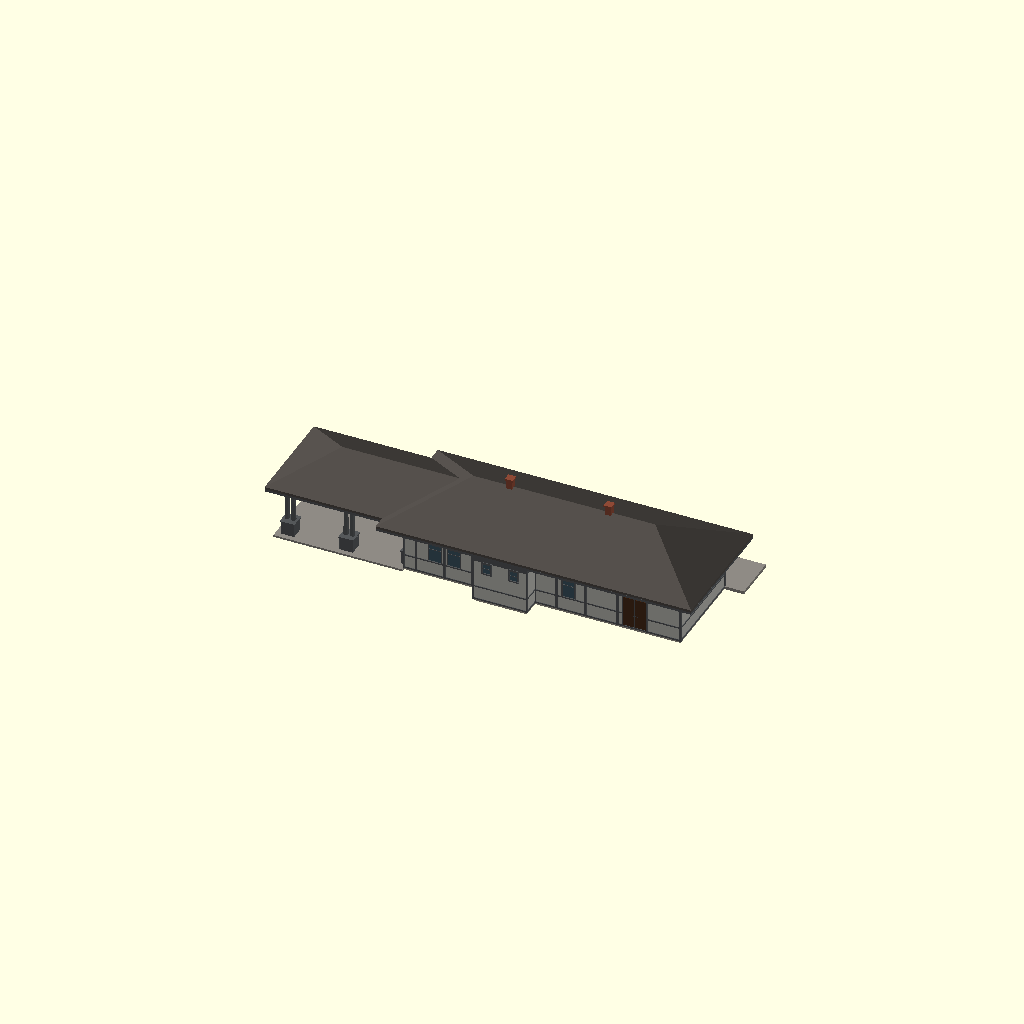
Cell 1: rendered with the file's own defaults.
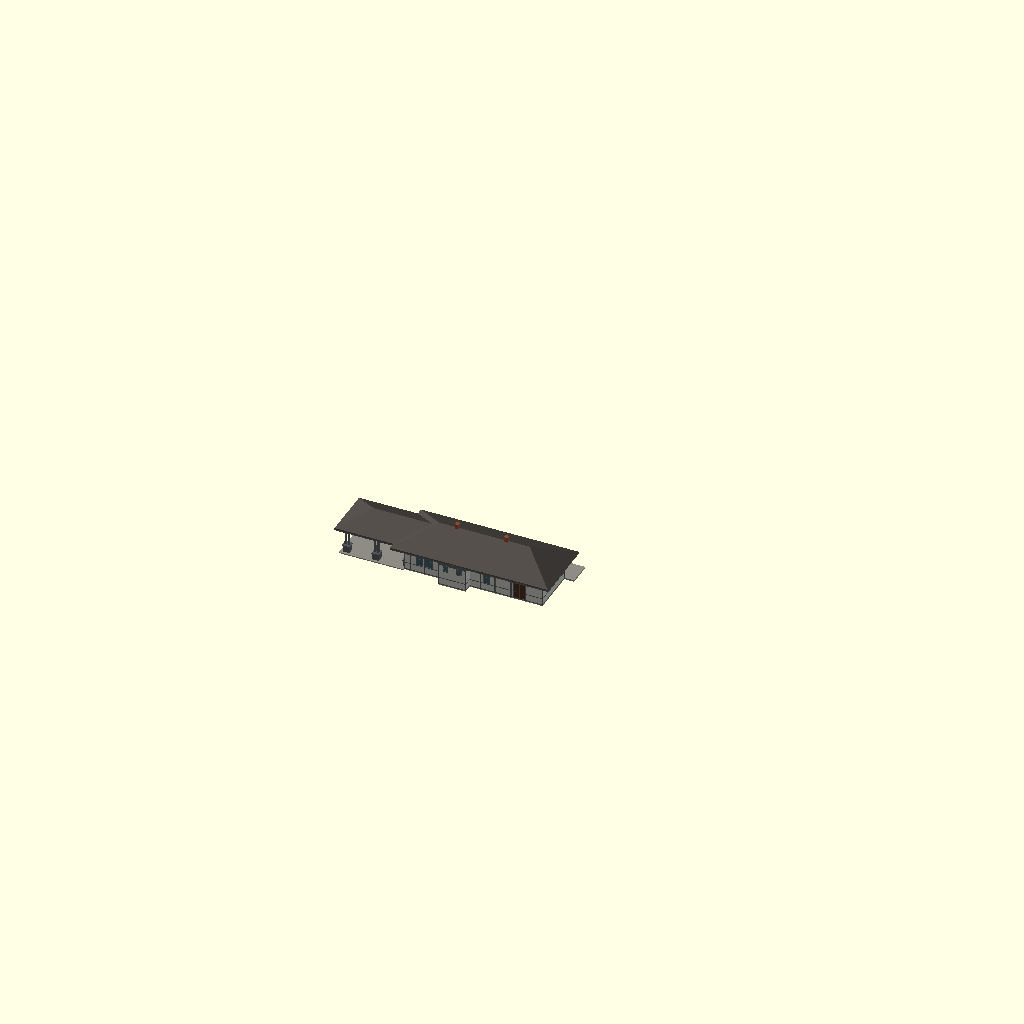
Cell 2: the same model with SCALE = 58.
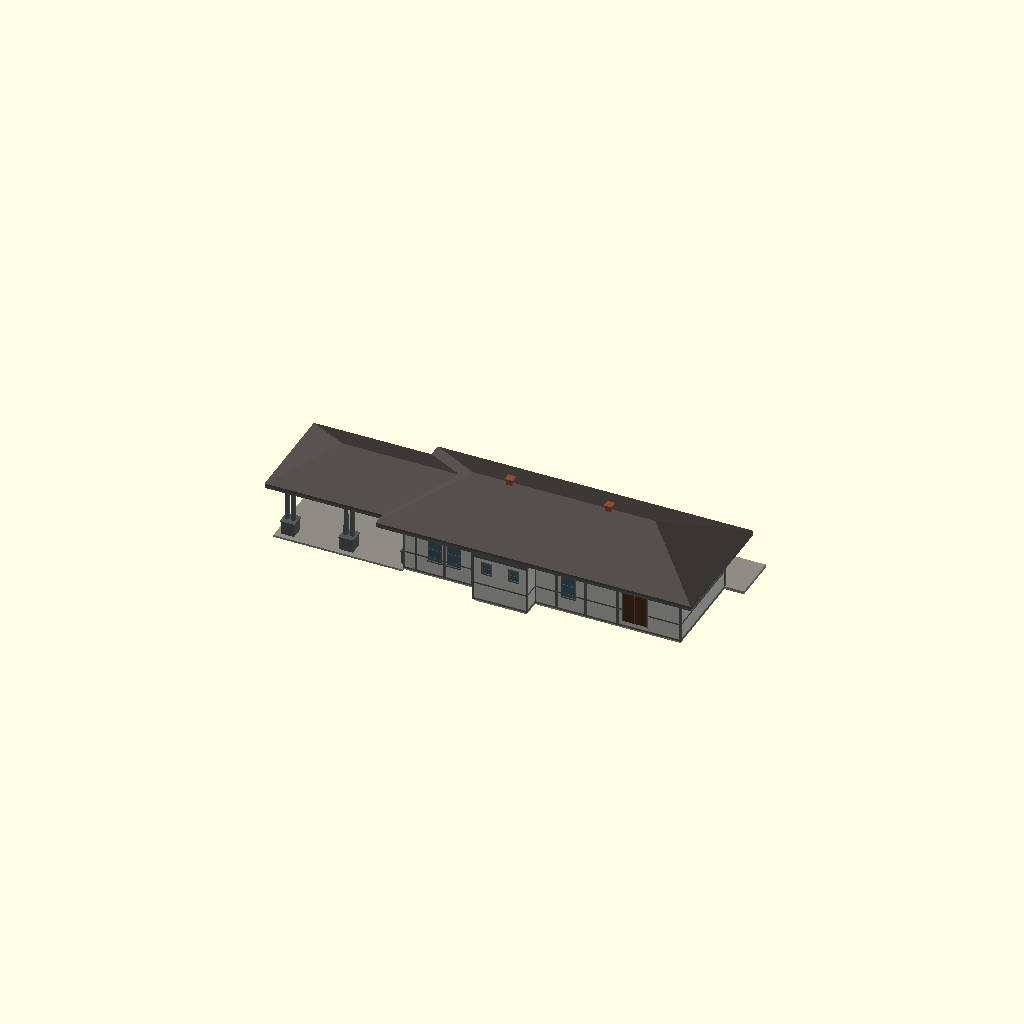
Cell 3: the same model with FLOOR = 2.
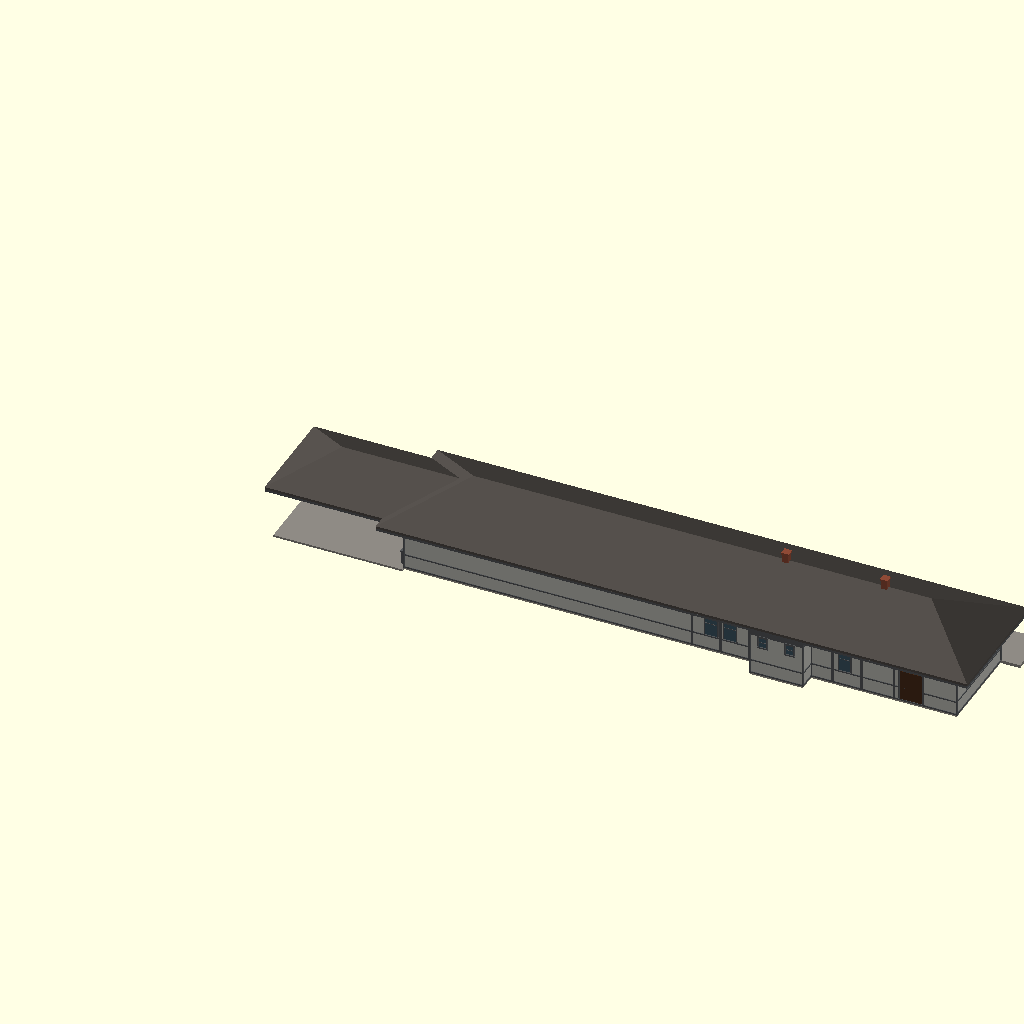
Cell 4: L = 141 (everything else at default).
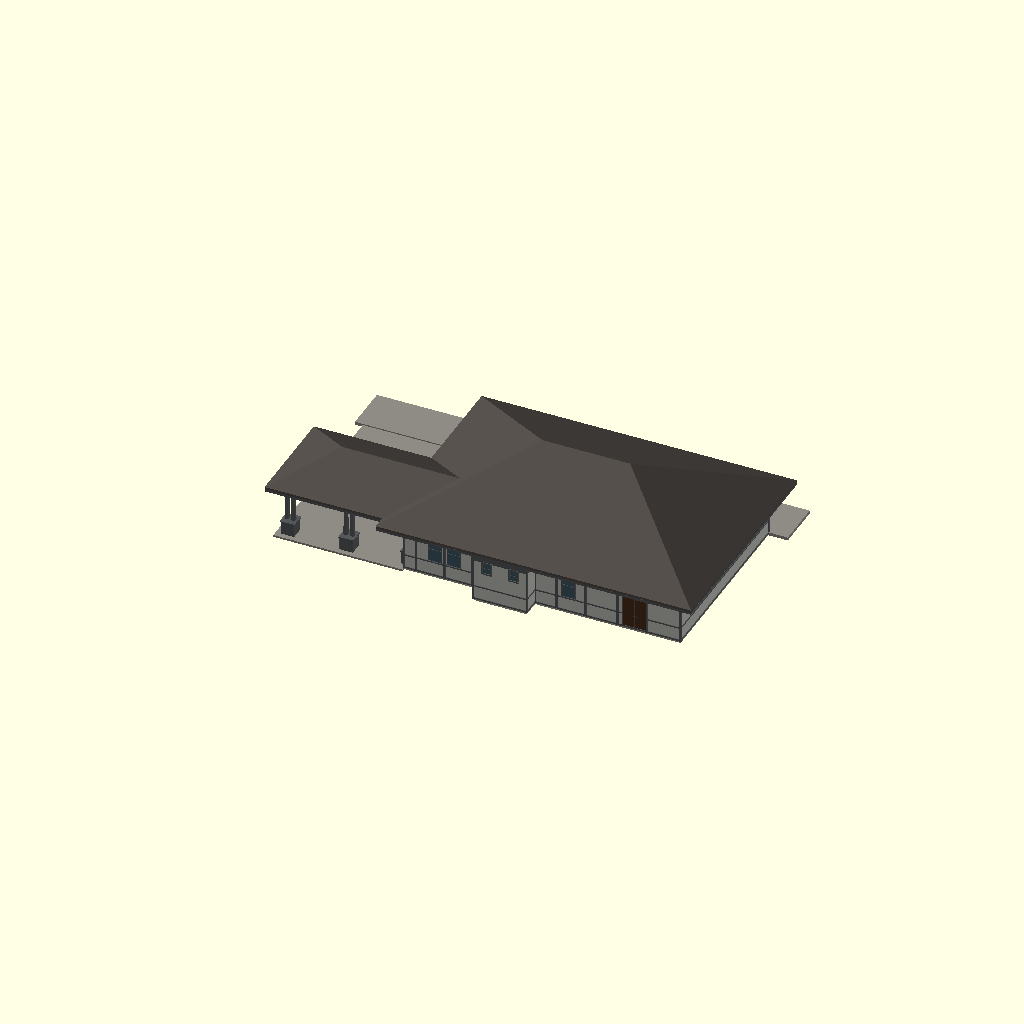
Cell 5 — W set to 48, the other parameters unchanged.
One fixed orthographic camera (rotation 55°, 0°, 25°; colour scheme Cornfield) for every cell.
OpenSCAD source file Stations/Wisconsin/Slinger/OpenSCAD/Slinger_Depot.scad:
// =====================================================================
//  MILWAUKEE ROAD - SCHLEISINGERVILLE (SLINGER), WIS. PASSENGER DEPOT (1911)
//  HAND-BUILT 27 Nov 2026 - do not overwrite with the album generator.
//  Source: Album sheet 74, drawing B-1026, Chicago Oct 30 1911 (track side elevation,
//  end elevation, floor plan, half section).  Drawings are private reference (in copyright):
//  Research Library / RSW / Stations / Standard depots / Album of Depot Plans 1919.
//  Rib Side Works.  Not cut into print sections yet.
//
//  KNOWN (written on the sheet):
//   - main building 70 ft 6 in x 24 ft; open pavilion 32 ft long at the waiting-room end
//   - track side: 38 ft 2 to the office bay, bay 12 ft 0, then 20 ft 4
//   - town side: 37 ft 2 to the toilet annex, annex 13 ft 6, then 19 ft 10
//   - rooms: freight and baggage 24-3 x 23-0, smoking 11-11 x 23-0, office 12-6 x 17-0,
//     general waiting 19-4 x 23-6
//   - floor to ceiling 12 ft 2 in (section); 4 in lap siding above, V-ceiling (beaded
//     board) set vertical below the belt; shingle hip roof; boxed cornice with frieze and
//     pilasters (no knee brackets drawn on the main building)
//   - pavilion: hip roof, lower ridge and narrower than the main roof; twin tapered
//     columns on square pedestals, 4 piers plus engaged posts at the building
//  SCALED FROM THE SHEET (not written): eave overhang about 5 ft; roof pitch about 6 in 12;
//   pavilion roof 27 ft wide, about 35 ft long; pier centres about x 85.5 and 100.5;
//   door and window positions on the track side; chimneys on the ridge over the freight-
//   room heater and the office.
//  ESTIMATE (not shown on the sheet): floor 1 ft above grade; town-side and end window
//   positions; toilet-annex windows; pilaster spacing; column and pedestal sizes; colours
//   (Milwaukee Road default light gray body, dark gray trim - no colour photo yet).
//
//  NOW: the building stands - moved off the MILW/Soo crossing and turned about 90 deg to
//  face Kettle Moraine Dr S (no. 414); restored 1986 (E.H. Wolf & Sons); since 2020 the
//  Schleisingerville to Slinger Historical Museum.  This model is the 1911 building as drawn.
//
//  Data below is in sheet feet from the freight end; the last line mirrors it so the
//  freight room is on the left seen from the track (see the note there).
//  Shared builder ../../../_common/rsw_depot.scad (x along the track, y = 0 town side,
//  track side +y, feet).  SCALE: 29 = G, 48 = O, 87 = HO.  PAINT = "<name>" draws one paint.
// =====================================================================
SCALE = 29;
include <../../../_common/rsw_depot.scad>

FLOOR = 1.0;          // ESTIMATE: floor above grade
WAIN  = 3.2;          // belt about 4 ft 2 above grade, as scaled from the elevation

L    = 70.5;          // KNOWN
W    = 24;            // KNOWN
EAVE = FLOOR + 12.2;  // eave at ceiling level (section: rafters bear at the ceiling line)
OV   = 5;             // eave overhang, scaled
RISE = 0.5;           // 6 in 12, scaled from section and end elevation
PLATE = EAVE + OV * RISE;   // builder's "plate" = eave + overhang drop
SOFFIT = EAVE - 0.6;

// ---- pavilion (KNOWN 32 ft; rest scaled) ----
PX1  = L + 32;        // end of pavilion floor
PRX1 = PX1 + 3;       // end of pavilion roof
PY0 = -1.5; PY1 = 25.5;     // pavilion roof edges (27 ft wide)
PIER_X = [85.5, 100.5];
PIER_Y = [2, 22];

// ---- annex and bay (KNOWN plan sizes) ----
TOI = [37 + 2/12, 13.5, 4.5];   // toilet annex on the town side: x0, length, depth (depth scaled)
BAY = [38 + 2/12, 12, 3];       // office bay on the track side: x0, width, depth (depth scaled)

module wall_trim(x0, l, y0, w) paint("trim") {          // frieze under the soffit
    fbox(x0 - 0.12, y0 - 0.12, SOFFIT - 1.3, l + 0.24, w + 0.24, 1.3);
}
// a pilaster strip on the town (side 0) or track (side 1) face of a box
module pilaster(x, yface, side) paint("trim")
    fbox(x - 0.3, side ? yface : yface - 0.14, 0.5, 0.6, 0.14, SOFFIT - 1.3 - 0.5);

// a small box building that sits under the main eave (annex, bay)
module lean(x0, l, y0, w) {
    paint("walls") fbox(x0, y0, 0.5, l, w, SOFFIT - 0.5);
    paint("foundation") fbox(x0, y0, 0, l, w, 0.5);
    paint("trim") {
        fbox(x0 - 0.15, y0 - 0.15, FLOOR + WAIN - 0.2, l + 0.3, w + 0.3, 0.35);
        fbox(x0 - 0.15, y0 - 0.15, 0.5, l + 0.3, w + 0.3, 0.4);
        for (x = [x0 - 0.25, x0 + l - 0.15], y = [y0 - 0.25, y0 + w - 0.15]) fbox(x, y, 0.5, 0.4, 0.4, SOFFIT - 0.5);
    }
    wall_trim(x0, l, y0, w);
}

// twin tapered columns on a square pedestal (pavilion pier); dx = column spacing
module pier(x, y, twin = true, ped = 3.4) {
    PH = 3.8;                              // pedestal height
    top = SOFFIT - 1.6;                     // underside of the beam
    paint("trim") {
        fbox(x - ped / 2, y - ped / 2, 0, ped, ped, PH);
        fbox(x - ped / 2 - 0.2, y - ped / 2 - 0.2, PH, ped + 0.4, ped + 0.4, 0.3);
        for (dx = twin ? [-0.8, 0.8] : [0]) hull() {
            fbox(x + dx - 0.5, y - 0.5, PH + 0.3, 1.0, 1.0, 0.1);
            fbox(x + dx - 0.38, y - 0.38, top - 0.6, 0.76, 0.76, 0.1);
        }
        fbox(x - (twin ? 1.5 : 0.7), y - 0.7, top - 0.5, twin ? 3.0 : 1.4, 1.4, 0.5);   // capital
    }
}

module pavilion_slinger() {
    // roof: hip at the far end, near end runs into the main roof
    paint("roof") hull() {
        fbox(L - 12, PY0, EAVE, PRX1 - (L - 12), PY1 - PY0, 0.6);
        fbox(L - 12, (PY0 + PY1) / 2 - 0.05, EAVE + RISE * (PY1 - PY0) / 2, PRX1 - (PY1 - PY0) / 2 - (L - 12), 0.1, 0.6);
    }
    paint("trim") fbox(L, PY0, SOFFIT, PRX1 - L, PY1 - PY0, 0.6);            // boxed soffit and fascia
    // beams on the piers and frieze
    paint("trim") {
        for (y = PIER_Y) fbox(L, y - 0.6, SOFFIT - 1.6, PIER_X[1] + 0.6 - L, 1.2, 1.6);
        for (x = PIER_X) fbox(x - 0.6, PIER_Y[0] - 0.6, SOFFIT - 1.6, 1.2, PIER_Y[1] - PIER_Y[0] + 1.2, 1.6);
    }
    for (x = PIER_X, y = PIER_Y) pier(x, y);
    for (y = PIER_Y) pier(L + 0.6, y, twin = false, ped = 1.6);             // engaged posts at the building
    paint("platform") fbox(L, -1, 0, PX1 - L + 1, W + 1, 0.5);            // pavilion floor
}

module slinger_depot() {
    B = [0, L, 0, W, PLATE, RISE, 5, OV, 0];
    block(B);                                            // walls, belt, water table, corner boards (roof drawn below)
    roof(0, L, 0, W, PLATE, RISE, 0, OV);                // hip roof with boxed eave all round
    wall_trim(0, L, 0, W);
    lean(TOI[0], TOI[1], -TOI[2], TOI[2]);               // toilet annex (town side)
    lean(BAY[0], BAY[1], W, BAY[2]);                     // office bay (track side)
    for (x = [16, 24.25, 31.6, 36.6, 54.4, 60.75, 67.5]) pilaster(x, W, 1);
    for (x = [16, 24.25, 31.6, 53.0, 60.25, 67.5])        pilaster(x, 0, 0);
    // track side (side 1) - positions scaled from the elevation
    for (o = [[28.3, 3, 6.5, 4.5], [57.6, 3, 6.5, 4.5], [63.9, 3, 6.5, 4.5]]) on_face(B, o[0], 1) window(o[1], o[2], o[3]);
    on_face(B, 11.9, 1) door(5.8, 7.8, 1);               // baggage, double
    on_face(B, 34.1, 1) door(3, 7, 0);                   // smoking room
    on_face(B, 52.2, 1) door(3, 7, 0);                   // general waiting
    BB = [BAY[0], BAY[1], W, BAY[2]];
    for (x = [41.3, 45.4]) on_face(BB, x, 1) window(3, 6.5, 4.5);
    for (y = [W + 1.5]) { on_face(BB, y, 2) window(1.4, 6.5, 4.5); on_face(BB, y, 3) window(1.4, 6.5, 4.5); }   // ESTIMATE bay side lights
    // town side (side 0) - baggage door from the plan, windows ESTIMATE
    on_face(B, 11.6, 0) door(5.8, 7.8, 1);
    for (x = [28.5, 57.8, 62.6]) on_face(B, x, 0) window(3, 6.5, 4.5);
    TT = [TOI[0], TOI[1], -TOI[2], TOI[2]];
    for (x = [40.5, 47.4]) on_face(TT, x, 0) window(2, 2.5, 8.5);   // toilet lights, ESTIMATE
    // ends - ESTIMATE
    for (y = [8, 16]) on_face(B, y, 2) window(3.5, 2.5, 9);         // freight room: high lights
    for (y = [8, 16]) on_face(B, y, 3) window(3, 6.5, 4.5);         // waiting room, under the pavilion
    // chimneys on the ridge (freight-room heater, office) - scaled from the plan
    for (x = [23.8, 49.0]) paint("chimney") { fbox(x - 0.8, W / 2 - 0.8, 6, 1.6, 1.6, 18.6); fbox(x - 1, W / 2 - 1, 24.1, 2, 2, 0.5); }
    pavilion_slinger();
    paint("platform") fbox(-5, W, 0, PRX1 + 5, 12, 0.8);              // track-side platform
}

// The sheet's plan has the track side at the bottom, so its x/y are mirrored against the
// builder's axes (y = 0 town, track +y).  All data above is in sheet feet from the freight
// end; this mirror puts the freight room on the LEFT when seen from the track, as drawn.
// Result: freight end at x = 0 ... 70.5 reversed, pavilion toward -x.
translate([ft(L), 0, 0]) mirror([1, 0, 0]) slinger_depot();
Customizer parameters (derived from the source; name, type, default, range or options):
SCALE: number, default 29
FLOOR: number, default 1
WAIN: number, default 3.2
L: number, default 70.5
W: number, default 24
OV: number, default 5
RISE: number, default 0.5
PIER_X: vector, default [85.5, 100.5]
PIER_Y: vector, default [2, 22]
